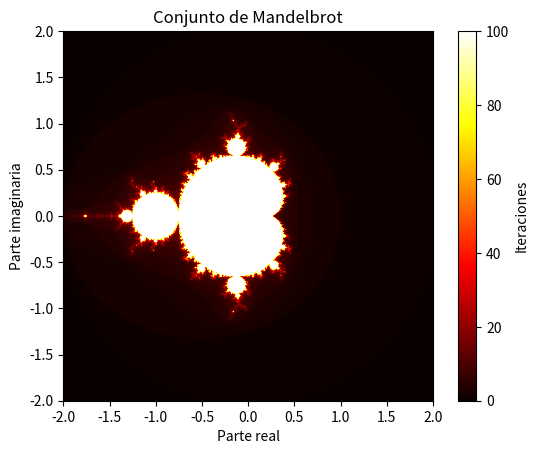

The matplotlib source for this figure:
import numpy as np
import matplotlib.pyplot as plt

def mandelbrot(xmin=-2, xmax=2, ymin=-2, ymax=2, width=500, height=500, max_iter=100):
    x = np.linspace(xmin, xmax, width)
    y = np.linspace(ymin, ymax, height)
    C = x + 1j * y[:, None]
    Z = np.zeros_like(C, dtype=np.complex128)
    escape_grid = np.full(C.shape, max_iter, dtype=int)
    mask = np.ones(C.shape, dtype=bool)

    for i in range(max_iter):
        Z[mask] = Z[mask]**2 + C[mask]
        escaped = np.abs(Z) > 2.0
        newly_escaped = escaped & mask
        escape_grid[newly_escaped] = i
        mask &= ~escaped
        if not np.any(mask):
            break

    return escape_grid, (xmin, xmax, ymin, ymax)

escape_grid, limites = mandelbrot()

plt.imshow(
    escape_grid,
    extent=limites,
    origin='lower',
    cmap='hot'
)

plt.colorbar(label='Iteraciones')
plt.xlabel('Parte real')
plt.ylabel('Parte imaginaria')
plt.title('Conjunto de Mandelbrot')
plt.show()
